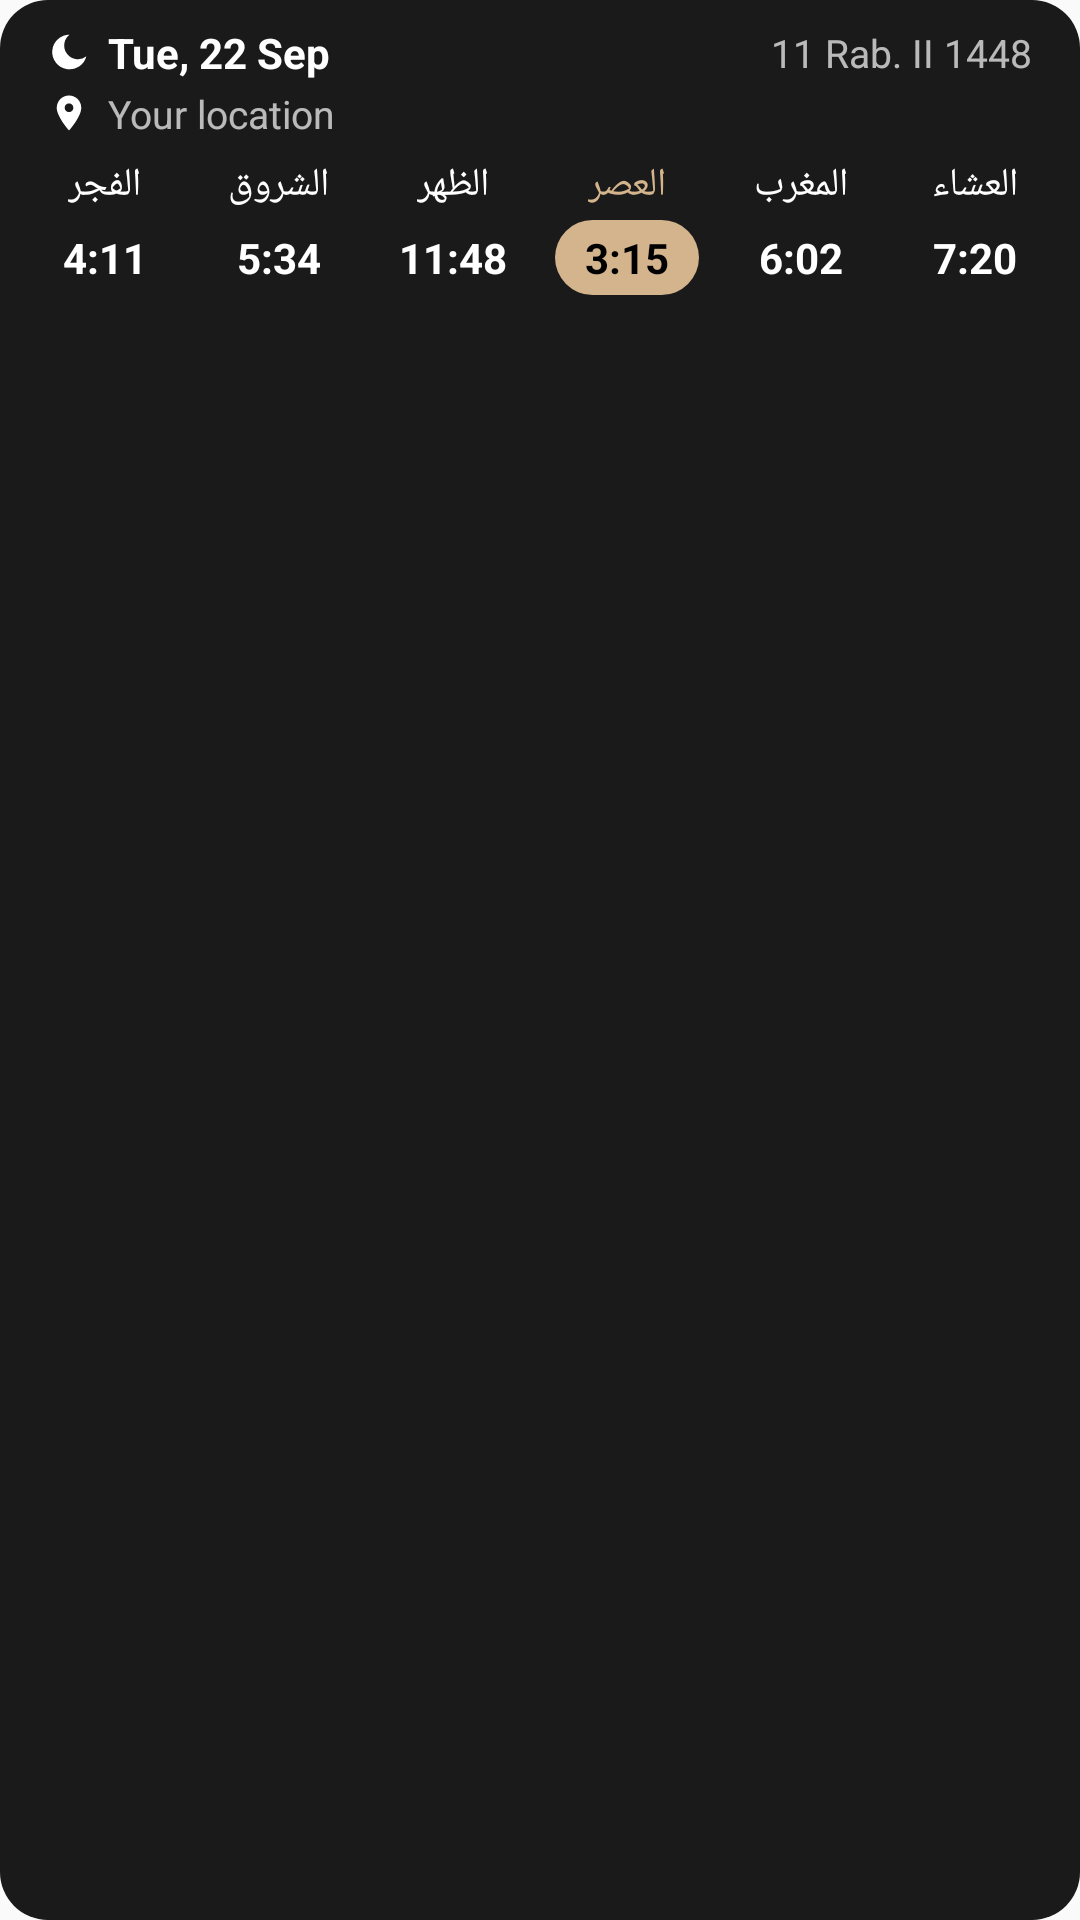

The Android layout XML behind this screen, and the referenced resources:
<!-- AndroidManifest.xml: application theme AppTheme -->
<!-- res/layout/widget_timetable_wide_preview.xml -->
<?xml version="1.0" encoding="utf-8"?>
<LinearLayout xmlns:android="http://schemas.android.com/apk/res/android"
    android:layout_width="match_parent"
    android:layout_height="match_parent"
    android:orientation="vertical"
    android:background="@drawable/widget_prayer_background_dark"
    android:paddingStart="6dp"
    android:paddingEnd="6dp"
    android:paddingTop="8dp"
    android:paddingBottom="8dp">

    <LinearLayout
        android:layout_width="match_parent"
        android:layout_height="wrap_content"
        android:orientation="horizontal"
        android:gravity="center_vertical"
        android:paddingStart="10dp"
        android:paddingEnd="10dp">

        <LinearLayout
            android:layout_width="0dp"
            android:layout_height="wrap_content"
            android:layout_weight="1"
            android:orientation="horizontal"
            android:gravity="center_vertical">
            <ImageView
                android:layout_width="14dp"
                android:layout_height="14dp"
                android:layout_marginEnd="6dp"
                android:src="@drawable/widget_ic_moon"
                android:tint="#FFFFFFFF"
                android:contentDescription="@null" />
            <TextView
            android:layout_width="wrap_content"
            android:layout_height="wrap_content"
            android:text="Tue, 22 Sep"
            android:textColor="#FFFFFFFF"
            android:textSize="14sp"
            android:textStyle="bold"
            android:maxLines="1" />
        </LinearLayout>
        <TextView
            android:layout_width="wrap_content"
            android:layout_height="wrap_content"
            android:text="11 Rab. II 1448"
            android:textColor="#B3FFFFFF"
            android:textSize="13sp"
            android:maxLines="1" />
    </LinearLayout>

    <LinearLayout
        android:layout_width="match_parent"
        android:layout_height="wrap_content"
        android:layout_marginTop="2dp"
        android:orientation="horizontal"
        android:gravity="center_vertical"
        android:paddingStart="10dp"
        android:paddingEnd="10dp">
        <ImageView
                android:layout_width="14dp"
                android:layout_height="14dp"
                android:layout_marginEnd="6dp"
                android:src="@drawable/widget_ic_pin"
                android:tint="#FFFFFFFF"
                android:contentDescription="@null" />
        <TextView
            android:layout_width="wrap_content"
            android:layout_height="wrap_content"
            android:text="@string/widget_config_sample_place"
            android:textColor="#B3FFFFFF"
            android:textSize="13sp"
            android:maxLines="1" />
    </LinearLayout>

    <LinearLayout
        android:layout_width="match_parent"
        android:layout_height="wrap_content"
        android:layout_marginTop="6dp"
        android:orientation="horizontal">

        <LinearLayout
            android:layout_width="0dp"
            android:layout_height="wrap_content"
            android:layout_weight="1"
            android:orientation="vertical"
            android:gravity="center">

            <TextView
                android:layout_width="wrap_content"
                android:layout_height="wrap_content"
                android:text="الفجر"
                android:textColor="#FFFFFFFF"
                android:textSize="13sp"
                android:maxLines="1" />

            <TextView
                android:layout_width="wrap_content"
                android:layout_height="wrap_content"
                android:paddingStart="10dp"
                android:paddingEnd="10dp"
                android:paddingTop="3dp"
                android:paddingBottom="3dp"
                android:text="4:11"
                android:textColor="#FFFFFFFF"
                android:textStyle="bold"
                android:textSize="14sp"
                android:maxLines="1"
                android:layout_marginTop="3dp" />
        </LinearLayout>

        <LinearLayout
            android:layout_width="0dp"
            android:layout_height="wrap_content"
            android:layout_weight="1"
            android:orientation="vertical"
            android:gravity="center">

            <TextView
                android:layout_width="wrap_content"
                android:layout_height="wrap_content"
                android:text="الشروق"
                android:textColor="#FFFFFFFF"
                android:textSize="13sp"
                android:maxLines="1" />

            <TextView
                android:layout_width="wrap_content"
                android:layout_height="wrap_content"
                android:paddingStart="10dp"
                android:paddingEnd="10dp"
                android:paddingTop="3dp"
                android:paddingBottom="3dp"
                android:text="5:34"
                android:textColor="#FFFFFFFF"
                android:textStyle="bold"
                android:textSize="14sp"
                android:maxLines="1"
                android:layout_marginTop="3dp" />
        </LinearLayout>

        <LinearLayout
            android:layout_width="0dp"
            android:layout_height="wrap_content"
            android:layout_weight="1"
            android:orientation="vertical"
            android:gravity="center">

            <TextView
                android:layout_width="wrap_content"
                android:layout_height="wrap_content"
                android:text="الظهر"
                android:textColor="#FFFFFFFF"
                android:textSize="13sp"
                android:maxLines="1" />

            <TextView
                android:layout_width="wrap_content"
                android:layout_height="wrap_content"
                android:paddingStart="10dp"
                android:paddingEnd="10dp"
                android:paddingTop="3dp"
                android:paddingBottom="3dp"
                android:text="11:48"
                android:textColor="#FFFFFFFF"
                android:textStyle="bold"
                android:textSize="14sp"
                android:maxLines="1"
                android:layout_marginTop="3dp" />
        </LinearLayout>

        <LinearLayout
            android:layout_width="0dp"
            android:layout_height="wrap_content"
            android:layout_weight="1"
            android:orientation="vertical"
            android:gravity="center">

            <TextView
                android:layout_width="wrap_content"
                android:layout_height="wrap_content"
                android:text="العصر"
                android:textColor="#FFD4B48C"
                android:textSize="13sp"
                android:maxLines="1" />

            <TextView
                android:layout_width="wrap_content"
                android:layout_height="wrap_content"
                android:background="@drawable/widget_preview_pill"
                android:paddingStart="10dp"
                android:paddingEnd="10dp"
                android:paddingTop="3dp"
                android:paddingBottom="3dp"
                android:text="3:15"
                android:textColor="#FF000000"
                android:textStyle="bold"
                android:textSize="14sp"
                android:maxLines="1"
                android:layout_marginTop="3dp" />
        </LinearLayout>

        <LinearLayout
            android:layout_width="0dp"
            android:layout_height="wrap_content"
            android:layout_weight="1"
            android:orientation="vertical"
            android:gravity="center">

            <TextView
                android:layout_width="wrap_content"
                android:layout_height="wrap_content"
                android:text="المغرب"
                android:textColor="#FFFFFFFF"
                android:textSize="13sp"
                android:maxLines="1" />

            <TextView
                android:layout_width="wrap_content"
                android:layout_height="wrap_content"
                android:paddingStart="10dp"
                android:paddingEnd="10dp"
                android:paddingTop="3dp"
                android:paddingBottom="3dp"
                android:text="6:02"
                android:textColor="#FFFFFFFF"
                android:textStyle="bold"
                android:textSize="14sp"
                android:maxLines="1"
                android:layout_marginTop="3dp" />
        </LinearLayout>

        <LinearLayout
            android:layout_width="0dp"
            android:layout_height="wrap_content"
            android:layout_weight="1"
            android:orientation="vertical"
            android:gravity="center">

            <TextView
                android:layout_width="wrap_content"
                android:layout_height="wrap_content"
                android:text="العشاء"
                android:textColor="#FFFFFFFF"
                android:textSize="13sp"
                android:maxLines="1" />

            <TextView
                android:layout_width="wrap_content"
                android:layout_height="wrap_content"
                android:paddingStart="10dp"
                android:paddingEnd="10dp"
                android:paddingTop="3dp"
                android:paddingBottom="3dp"
                android:text="7:20"
                android:textColor="#FFFFFFFF"
                android:textStyle="bold"
                android:textSize="14sp"
                android:maxLines="1"
                android:layout_marginTop="3dp" />
        </LinearLayout>
    </LinearLayout>

</LinearLayout>
<!-- resources referenced by this layout -->
<resources>
  <!-- drawable widget_ic_moon (drawable) -->
  <?xml version="1.0" encoding="utf-8"?>
  <vector xmlns:android="http://schemas.android.com/apk/res/android"
      android:width="24dp"
      android:height="24dp"
      android:viewportWidth="24"
      android:viewportHeight="24"
      android:tint="#000000">
      <path
          android:fillColor="@android:color/white"
          android:pathData="M12.3,2.1a9.9,9.9 0,1 0,9.6 12.4A7.7,7.7 0,0 1,12.3 2.1z" />
  </vector>
  <!-- drawable widget_ic_pin (drawable) -->
  <?xml version="1.0" encoding="utf-8"?>
  <vector xmlns:android="http://schemas.android.com/apk/res/android"
      android:width="24dp"
      android:height="24dp"
      android:viewportWidth="24"
      android:viewportHeight="24"
      android:tint="#000000">
      <path
          android:fillColor="@android:color/white"
          android:pathData="M12,2C8.1,2 5,5.1 5,9c0,5.2 7,13 7,13s7,-7.8 7,-13C19,5.1 15.9,2 12,2zM12,11.5A2.5,2.5 0,1 1,12 6.5a2.5,2.5 0,0 1,0 5z" />
  </vector>
  <!-- drawable widget_prayer_background_dark (drawable) -->
  <?xml version="1.0" encoding="utf-8"?>
  <shape xmlns:android="http://schemas.android.com/apk/res/android"
      android:shape="rectangle">
      <solid android:color="#1A1A1A" />
      <corners android:radius="16dp" />
  </shape>
  <!-- drawable widget_preview_pill (drawable) -->
  <?xml version="1.0" encoding="utf-8"?>
  <shape xmlns:android="http://schemas.android.com/apk/res/android"
      android:shape="rectangle">
      <solid android:color="#D4B48C" />
      <corners android:radius="999dp" />
  </shape>
  <string name="widget_config_sample_place">Your location</string>
  <style name="AppTheme" parent="Theme.AppCompat.Light.DarkActionBar">
          
          <item name="colorPrimary">@color/colorPrimary</item>
          <item name="colorPrimaryDark">@color/colorPrimaryDark</item>
          <item name="colorAccent">@color/colorAccent</item>
          
          
          <item name="android:windowDrawsSystemBarBackgrounds">true</item>
          <item name="android:statusBarColor">@android:color/transparent</item>
          <item name="android:navigationBarColor">@android:color/transparent</item>
      </style>
  <color name="colorPrimary">#0F7A5A</color>
  <color name="colorPrimaryDark">#000000</color>
  <color name="colorAccent">#D4B48C</color>
</resources>
